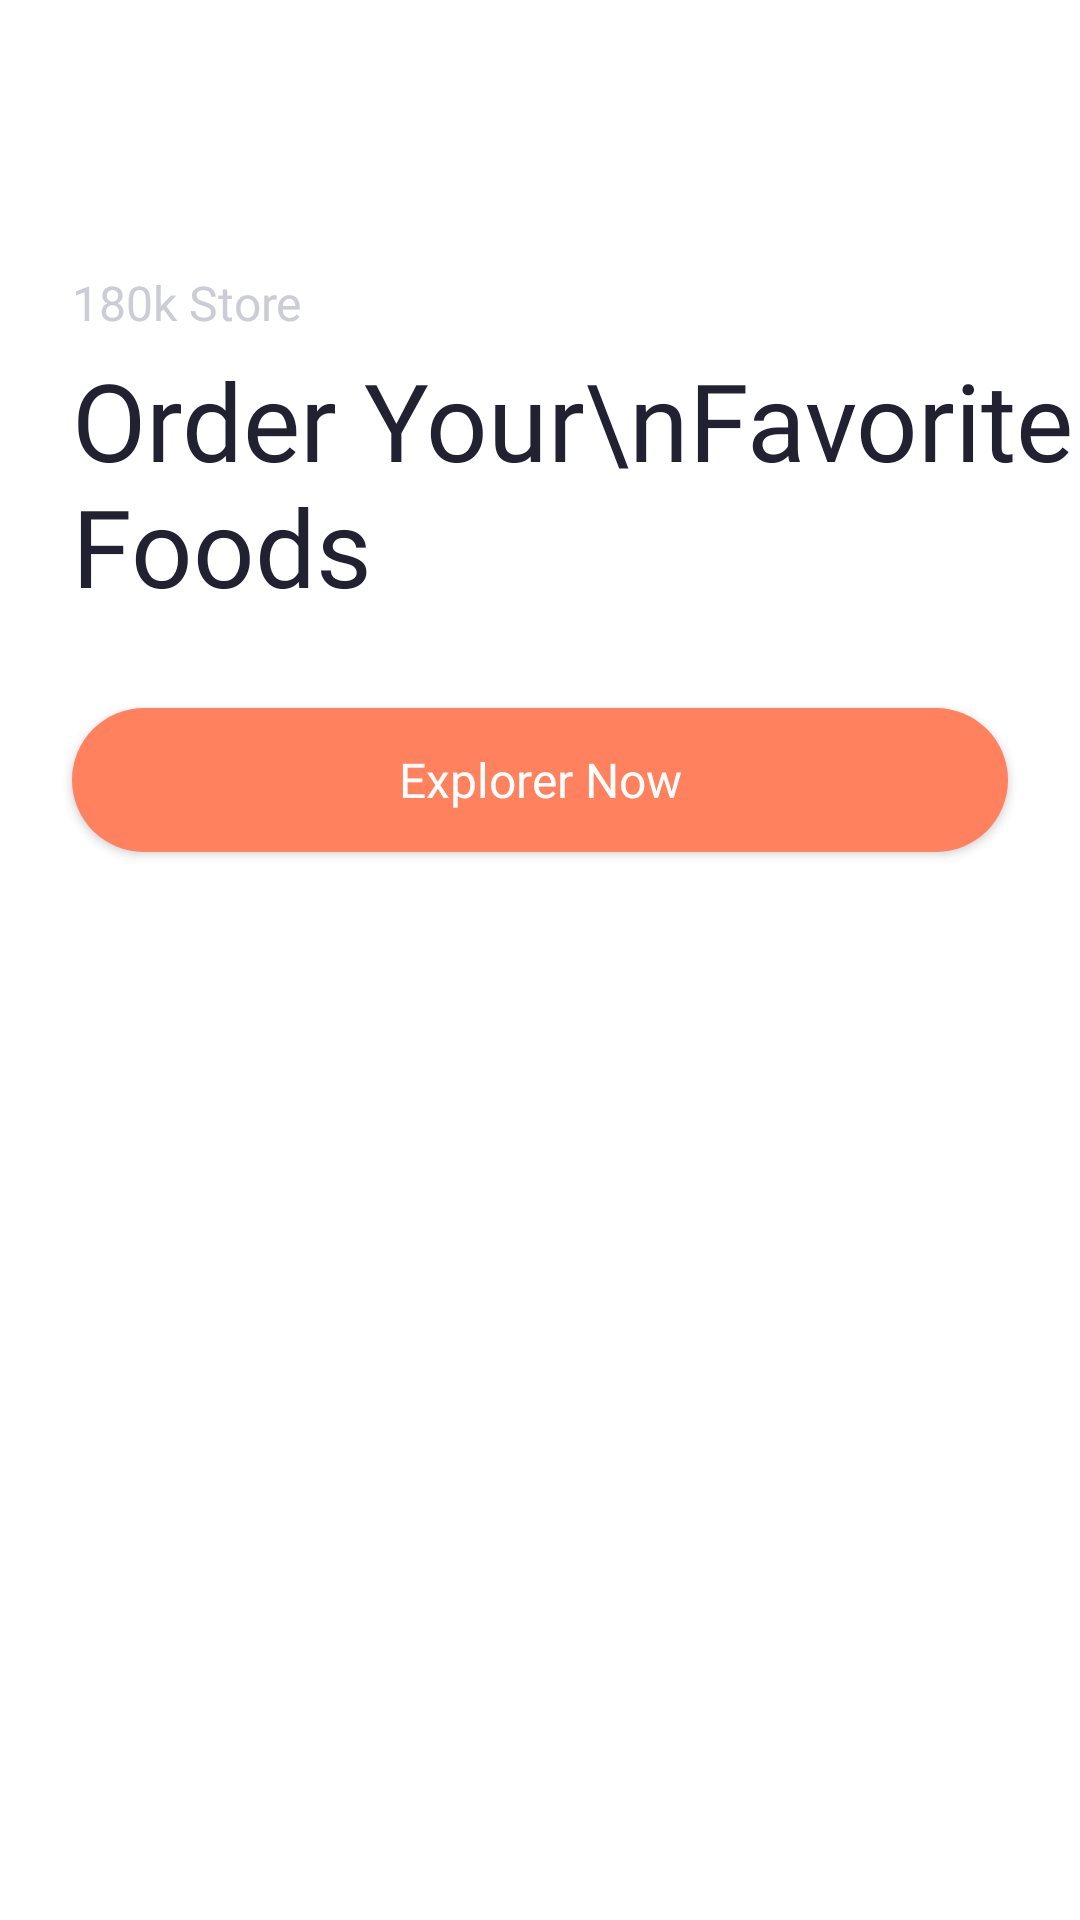

Here is an Android app screen rendered from its layout file. Give the layout XML and the strings, colors and styles it references.
<!-- AndroidManifest.xml: application theme Theme.IqbalFood -->
<!-- res/layout/activity_main.xml -->
<?xml version="1.0" encoding="utf-8"?>
<androidx.constraintlayout.widget.ConstraintLayout xmlns:android="http://schemas.android.com/apk/res/android"
    xmlns:app="http://schemas.android.com/apk/res-auto"
    xmlns:tools="http://schemas.android.com/tools"
    android:layout_width="match_parent"
    android:layout_height="match_parent"
    tools:context=".MainActivity">

    <ImageView
        android:id="@+id/imageView"
        android:layout_width="wrap_content"
        android:layout_height="wrap_content"
        android:layout_marginTop="40dp"
        app:layout_constraintEnd_toEndOf="parent"
        app:layout_constraintStart_toStartOf="parent"
        app:layout_constraintTop_toTopOf="parent"
        app:srcCompat="@drawable/onboarding_illustration" />

    <TextView
        android:id="@+id/textView"
        android:layout_width="wrap_content"
        android:layout_height="wrap_content"
        android:layout_marginLeft="24dp"
        android:textSize="16dp"
        android:fontFamily="@font/pregular"
        android:layout_marginTop="50dp"
        android:text="180k Store"
        android:textColor="#cbccd5"
        app:layout_constraintStart_toStartOf="parent"
        app:layout_constraintTop_toBottomOf="@+id/imageView" />

    <TextView
        android:id="@+id/textView2"
        android:layout_width="wrap_content"
        android:layout_marginLeft="24dp"
        android:textSize="36dp"
        android:textColor="#212132"
        android:layout_marginTop="4dp"
        android:layout_height="wrap_content"
        android:text="Order Your\nFavorite Foods"
        android:fontFamily="@font/pbold"
        app:layout_constraintStart_toStartOf="parent"
        app:layout_constraintTop_toBottomOf="@+id/textView"/>

    <androidx.appcompat.widget.AppCompatButton
        android:id="@+id/btnGetStarted"
        android:background="@drawable/bg_btn_primary"
        android:layout_width="match_parent"
        android:layout_height="wrap_content"
        android:layout_marginTop="30dp"
        android:text="Explorer Now"
        android:textColor="#fff"
        android:textSize="16dp"
        android:fontFamily="@font/psemibold"
        android:textAllCaps="false"
        android:layout_marginLeft="24dp"
        android:layout_marginRight="24dp"
        app:layout_constraintEnd_toEndOf="parent"
        app:layout_constraintStart_toStartOf="parent"
        app:layout_constraintTop_toBottomOf="@+id/textView2"/>




</androidx.constraintlayout.widget.ConstraintLayout>
<!-- resources referenced by this layout -->
<resources>
  <!-- drawable bg_btn_primary (drawable) -->
  <?xml version="1.0" encoding="utf-8"?>
  <shape xmlns:android="http://schemas.android.com/apk/res/android">
  
      <solid
          android:color="#ff815e"/>
  
          <corners
              android:radius="50dp"/>
  </shape>
  <style name="Theme.IqbalFood" parent="Theme.MaterialComponents.DayNight.NoActionBar">
          
          <item name="colorPrimary">@color/purple_500</item>
          <item name="colorPrimaryVariant">@color/purple_700</item>
          <item name="colorOnPrimary">@color/white</item>
          
          <item name="colorSecondary">@color/teal_200</item>
          <item name="colorSecondaryVariant">@color/teal_700</item>
          <item name="colorOnSecondary">@color/black</item>
          
          <item name="android:statusBarColor" tools:targetApi="l">#000</item>
          
  
  
      </style>
  <!-- not gathered from this repository: default colours our renderer supplied (Android Studio template values) -->
  <color name="purple_500">#FF6200EE</color>
  <color name="purple_700">#FF3700B3</color>
  <color name="teal_200">#FF03DAC5</color>
  <color name="teal_700">#FF018786</color>
  <color name="black">#FF000000</color>
  <color name="white">#FFFFFFFF</color>
</resources>
